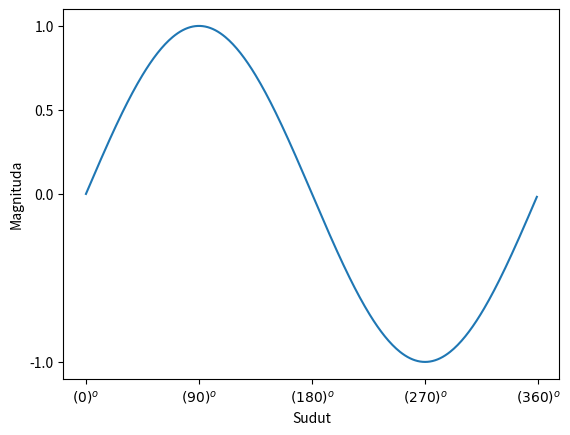

Source code (Python):
import numpy as np
import matplotlib.pyplot as plt

# Set Ticks (Merubah rentang X DAN Y)

# membuat data
sudut = np.arange(0,360,1)
y = np.sin(np.deg2rad(sudut))


# membuat plot
plt.plot(sudut,y)
plt.ylabel("Magnituda")
plt.xlabel("Sudut")

plt.yticks([-1,0,0.5,1])
plt.xticks([0,90,180,270,360],
           [r'$(0)^o$',r'$(90)^o$',r'$(180)^o$',r'$(270)^o$',r'$(360)^o$'])

# menampilkan plot
plt.show()